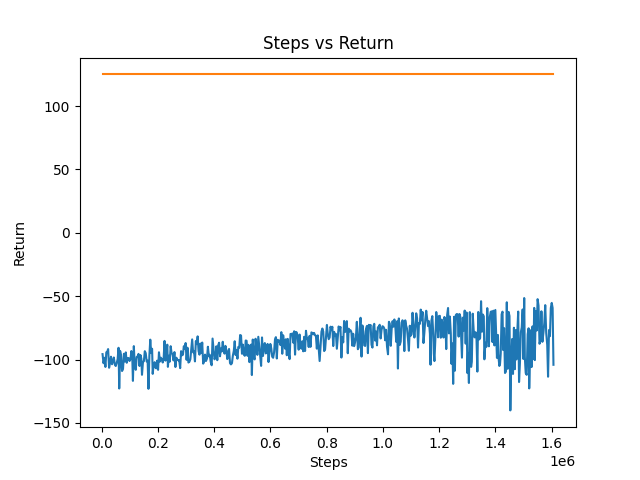

The data file committed next to this chart (first rows):
3200, -95.67, -0.06894
6721, -102.9, -0.00805
10005, -98.56, 0.01489
13417, -105.8, 0.04415
16617, -94.25, -0.01552
19817, -93.89, 0.03419
23017, -91.69, -0.02183
26485, -106.4, 0.00084
29831, -102.6, -0.01135
33198, -97.73, 0.00741
36719, -103.7, -0.021
40080, -101.5, -0.04645
43337, -98.32, -0.00068
46793, -103.9, 0.00768
50133, -105.1, 0.03778
53556, -102.6, -0.007
56836, -99.67, 0.01463
60107, -90.68, 0.00585
62495, -122.8, 0.01311
65695, -93.16, -0.00523
69070, -96.83, -0.03364
72535, -109, -0.00705
75918, -107.5, -0.01928
79207, -95.42, 0.04114
82670, -101.5, 0.03346
85870, -94.33, -0.01505
89287, -102.5, 0.00719
92552, -98.82, -0.02343
95808, -98.78, 0.01394
99224, -101.1, -0.00143
102469, -99.83, 0.01503
105669, -93.26, -0.02173
108942, -98.27, 0.03737
111222, -116.8, 0.02008
114422, -89.38, -0.05045
117755, -105.2, -0.00965
121259, -108, -0.01553
124523, -97.96, -0.03337
127842, -97.52, -0.0524
131097, -95.48, -0.01684
134626, -105, 0.01222
137826, -96.38, 0.00367
141117, -99.2, -0.02802
143432, -112, -0.00921
146922, -101.7, -0.02223
150179, -101.3, 0.01551
153438, -93.36, -0.02161
156732, -94.95, -0.02826
160064, -101.5, -0.02115
163496, -100.8, -0.0578
166441, -123, 0.02217
169714, -96.77, 0.0034
172914, -84.27, -0.03322
176114, -94.83, 0.00845
179404, -91.45, 0.00772
181544, -111.2, -0.04394
184841, -103.6, -0.00892
188412, -102, 0.05194
190477, -106.1, -0.06459
193955, -106.9, -0.0135
197233, -100.9, -0.02942
... 440 more rows
